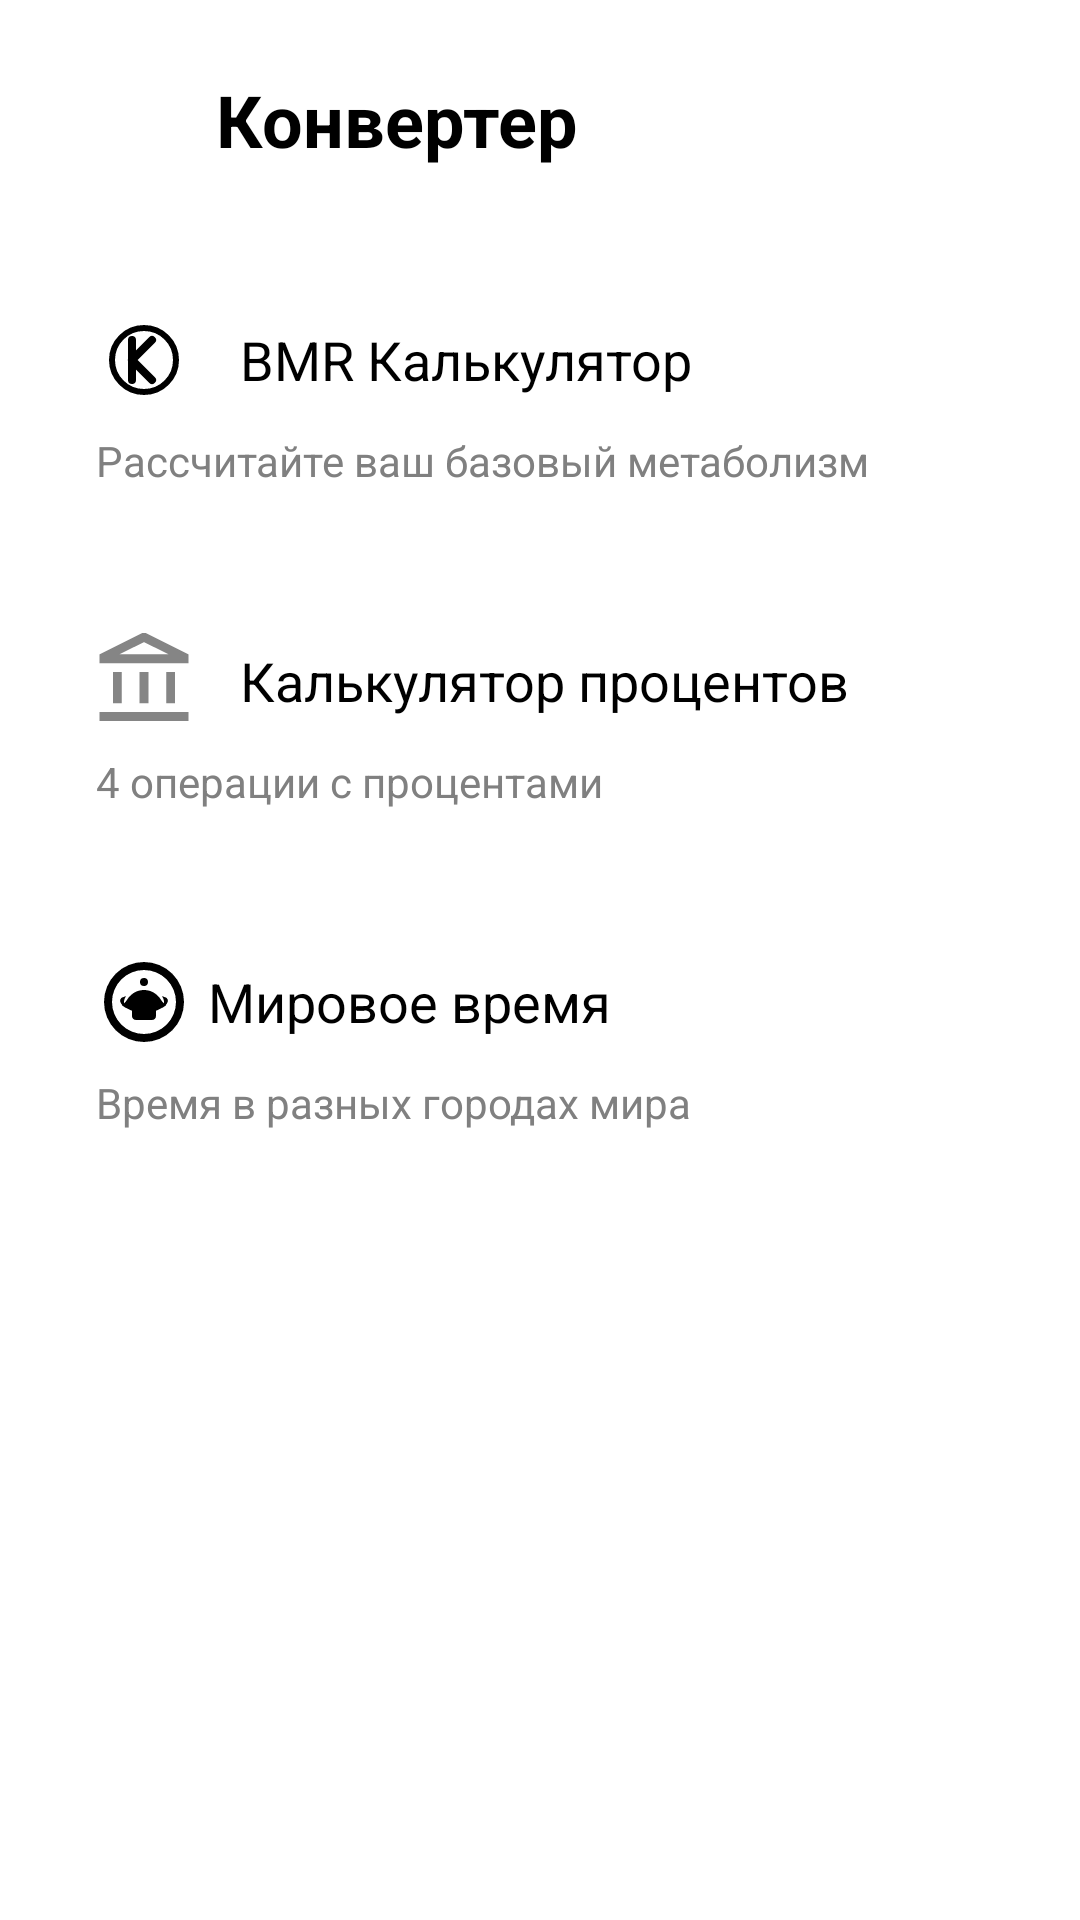

This screen was rendered from an Android layout file. Write that file and the resources it references.
<!-- AndroidManifest.xml: activity theme Theme.Plus -->
<!-- res/layout/activity_converter.xml -->
<?xml version="1.0" encoding="utf-8"?>
<ScrollView xmlns:android="http://schemas.android.com/apk/res/android"
    android:layout_width="match_parent"
    android:layout_height="match_parent"
    android:padding="16dp">

    <LinearLayout
        android:layout_width="match_parent"
        android:layout_height="wrap_content"
        android:orientation="vertical">

        
        <LinearLayout
            android:layout_width="match_parent"
            android:layout_height="wrap_content"
            android:orientation="horizontal"
            android:gravity="center_vertical"
            android:paddingBottom="24dp">

            <ImageButton
                android:id="@+id/btnBack"
                android:layout_width="48dp"
                android:layout_height="48dp"
                android:src="@drawable/ic_back"
                android:background="?attr/selectableItemBackgroundBorderless"
                android:contentDescription="@string/back" />

            <TextView
                android:layout_width="wrap_content"
                android:layout_height="wrap_content"
                android:text="Конвертер"
                android:textSize="24sp"
                android:textStyle="bold"
                android:paddingStart="8dp"/>
        </LinearLayout>

        
        <LinearLayout
            android:layout_width="match_parent"
            android:layout_height="wrap_content"
            android:orientation="vertical"
            android:background="?attr/selectableItemBackground"
            android:clickable="true"
            android:focusable="true"
            android:id="@+id/bmrContainer"
            android:padding="16dp">

            <LinearLayout
                android:layout_width="match_parent"
                android:layout_height="wrap_content"
                android:orientation="horizontal"
                android:gravity="center_vertical">

                <ImageView
                    android:layout_width="32dp"
                    android:layout_height="32dp"
                    android:src="@drawable/ic_bmr"/>

                <TextView
                    android:layout_width="0dp"
                    android:layout_height="wrap_content"
                    android:layout_weight="1"
                    android:text="BMR Калькулятор"
                    android:textSize="18sp"
                    android:paddingStart="16dp"/>
            </LinearLayout>

            <TextView
                android:layout_width="match_parent"
                android:layout_height="wrap_content"
                android:text="Рассчитайте ваш базовый метаболизм"
                android:textSize="14sp"
                android:textColor="#808080"
                android:paddingTop="8dp"/>
        </LinearLayout>
        
        <LinearLayout
            android:layout_width="match_parent"
            android:layout_height="wrap_content"
            android:orientation="vertical"
            android:background="?attr/selectableItemBackground"
            android:clickable="true"
            android:focusable="true"
            android:id="@+id/percentageContainer"
            android:padding="16dp"
            android:layout_marginTop="16dp">

            <LinearLayout
                android:layout_width="match_parent"
                android:layout_height="wrap_content"
                android:orientation="horizontal"
                android:gravity="center_vertical">

                <ImageView
                    android:layout_width="32dp"
                    android:layout_height="32dp"
                    android:src="@drawable/ic_percentage"/>

                <TextView
                    android:layout_width="0dp"
                    android:layout_height="wrap_content"
                    android:layout_weight="1"
                    android:text="Калькулятор процентов"
                    android:textSize="18sp"
                    android:paddingStart="16dp"/>
            </LinearLayout>

            <TextView
                android:layout_width="match_parent"
                android:layout_height="wrap_content"
                android:text="4 операции с процентами"
                android:textSize="14sp"
                android:textColor="#808080"
                android:paddingTop="8dp"/>
        </LinearLayout>

        
        <LinearLayout
            android:layout_width="match_parent"
            android:layout_height="wrap_content"
            android:orientation="vertical"
            android:background="?attr/selectableItemBackground"
            android:clickable="true"
            android:focusable="true"
            android:id="@+id/worldTimeContainer"
            android:padding="16dp"
            android:layout_marginTop="16dp">

            <LinearLayout
                android:layout_width="match_parent"
                android:layout_height="wrap_content"
                android:orientation="horizontal"
                android:gravity="center_vertical">

                <ImageView
                    android:layout_width="32dp"
                    android:layout_height="32dp"
                    android:src="@drawable/ic_world_time"/>

                <TextView
                    android:layout_width="0dp"
                    android:layout_height="wrap_content"
                    android:layout_weight="1"
                    android:text="Мировое время"
                    android:textSize="18sp"
                    android:paddingStart="16px"/>
            </LinearLayout>

            <TextView
                android:layout_width="match_parent"
                android:layout_height="wrap_content"
                android:text="Время в разных городах мира"
                android:textSize="14sp"
                android:textColor="#808080"
                android:paddingTop="8dp"/>
        </LinearLayout>
        

    </LinearLayout>
</ScrollView>
<!-- resources referenced by this layout -->
<resources>
  <!-- drawable ic_bmr (drawable) -->
  <vector xmlns:android="http://schemas.android.com/apk/res/android"
      android:width="48dp"
      android:height="48dp"
      android:viewportWidth="48"
      android:viewportHeight="48">
  
      
      <path
          android:pathData="M24,8a16,16 0 1,0 0,32a16,16 0 1,0 0,-32z"
          android:strokeWidth="3"
          android:strokeColor="#FF000000"
          android:fillColor="#00000000"/>
  
      
      <path
          android:pathData="M18,14 L18,34 M18,24 L28,14 M18,24 L28,34"
          android:strokeWidth="4"
          android:strokeColor="#FF000000"
          android:strokeLineCap="round"
          android:strokeLineJoin="round"/>
  
  </vector>
  <!-- drawable ic_percentage (drawable) -->
  <vector xmlns:android="http://schemas.android.com/apk/res/android"
  android:width="24dp"
  android:height="24dp"
  android:viewportWidth="960"
  android:viewportHeight="960"
  android:tint="#333333"
  android:alpha="0.6">
  <group android:scaleX="1.1111112"
      android:scaleY="1.1111112"
      android:translateX="-53.333332"
      android:translateY="-53.333332">
      <path
          android:fillColor="@android:color/white"
          android:pathData="M200,680L200,400L280,400L280,680L200,680ZM440,680L440,400L520,400L520,680L440,680ZM80,840L80,760L880,760L880,840L80,840ZM680,680L680,400L760,400L760,680L680,680ZM80,320L80,240L480,40L880,240L880,320L80,320ZM258,240L480,240L702,240L258,240ZM258,240L702,240L480,130L258,240Z"/>
  </group>
  </vector>
  <!-- drawable ic_world_time (drawable) -->
  <vector xmlns:android="http://schemas.android.com/apk/res/android"
      android:width="24dp"
      android:height="24dp"
      android:viewportWidth="24"
      android:viewportHeight="24">
      <path
          android:fillColor="#FF000000"
          android:pathData="M12,2A10,10 0 0,1 22,12A10,10 0 0,1 12,22A10,10 0 0,1 2,12A10,10 0 0,1 12,2M12,4A8,8 0 0,0 4,12A8,8 0 0,0 12,20A8,8 0 0,0 20,12A8,8 0 0,0 12,4M12,6A1,1 0 0,1 13,7A1,1 0 0,1 12,8A1,1 0 0,1 11,7A1,1 0 0,1 12,6M12,9C13.63,9 15.06,9.81 16,11.08C16.34,11.67 16.82,12.26 17.5,12.85C16.5,13.5 15.66,13.92 15,14.19V15.5C15,16.05 14.55,16.5 14,16.5H10C9.45,16.5 9,16.05 9,15.5V14.19C8.34,13.92 7.5,13.5 6.5,12.85C7.18,12.26 7.66,11.67 8,11.08C8.94,9.81 10.37,9 12,9M7.5,10.5C7.22,10.97 7,11.47 7,12C7,12.53 7.22,13.03 7.5,13.5C6.8,13.15 6.36,12.62 6.13,12.1C6,11.85 6,11.58 6.11,11.35L6.17,11.23C6.25,11.06 6.39,10.94 6.55,10.88C6.89,10.75 7.24,10.65 7.5,10.5M16.5,10.5C16.76,10.65 17.11,10.75 17.45,10.88C17.61,10.94 17.75,11.06 17.83,11.23L17.89,11.35C18,11.58 18,11.85 17.87,12.1C17.64,12.62 17.2,13.15 16.5,13.5C16.78,13.03 17,12.53 17,12C17,11.47 16.78,10.97 16.5,10.5Z"/>
  </vector>
  <string name="back">Назад</string>
  <style name="Theme.Plus" parent="Theme.Material3.DayNight.NoActionBar">
          
          <item name="android:windowBackground">@color/light_background</item>
          <item name="colorPrimary">@color/grey_light</item>
          <item name="colorOnPrimary">@color/dark_text</item>
          <item name="android:textColor">@color/dark_text</item>
          <item name="android:textColorPrimary">@color/dark_text</item>
          <item name="android:textColorSecondary">@color/grey_dark</item>
      </style>
  <color name="light_background">#FFFFFF</color>
  <color name="grey_light">#BDBDBD</color>
  <color name="dark_text">#000000</color>
  <color name="grey_dark">#A9A9A9</color>
</resources>
